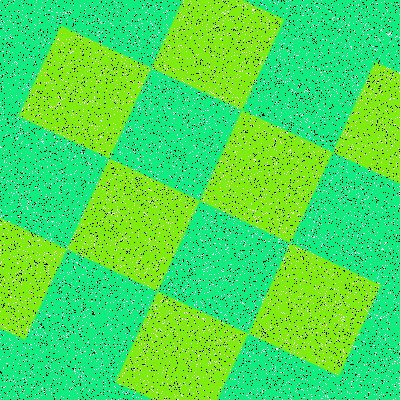

Data behind this chart, as committed beside it:
Type, X, Y
Salt, 352, 283
Salt, 225, 48
Salt, 290, 149
Salt, 396, 389
Salt, 117, 107
Salt, 321, 90
Salt, 24, 28
Salt, 126, 4
Salt, 355, 77
Salt, 75, 156
Salt, 62, 159
Salt, 143, 351
Salt, 311, 94
Salt, 386, 55
Salt, 345, 16
Salt, 341, 197
Salt, 376, 35
Salt, 21, 325
Salt, 19, 70
Salt, 247, 395
Salt, 204, 330
Salt, 365, 146
Salt, 259, 96
Salt, 260, 243
Salt, 315, 92
Salt, 390, 293
Salt, 359, 220
Salt, 105, 276
Salt, 243, 266
Salt, 91, 181
Salt, 149, 89
Salt, 351, 186
Salt, 247, 73
Salt, 183, 17
Salt, 63, 397
Salt, 66, 337
Salt, 397, 314
Salt, 103, 332
Salt, 187, 127
Salt, 176, 58
Salt, 23, 122
Salt, 169, 229
Salt, 225, 245
Salt, 324, 300
Salt, 120, 299
Salt, 372, 120
Salt, 265, 396
Salt, 215, 220
Salt, 102, 115
Salt, 103, 67
Salt, 381, 392
Salt, 395, 361
Salt, 361, 282
Salt, 392, 155
Salt, 179, 49
Salt, 231, 109
Salt, 68, 303
Salt, 224, 237
Salt, 355, 285
Salt, 131, 100
... 15,940 more rows
